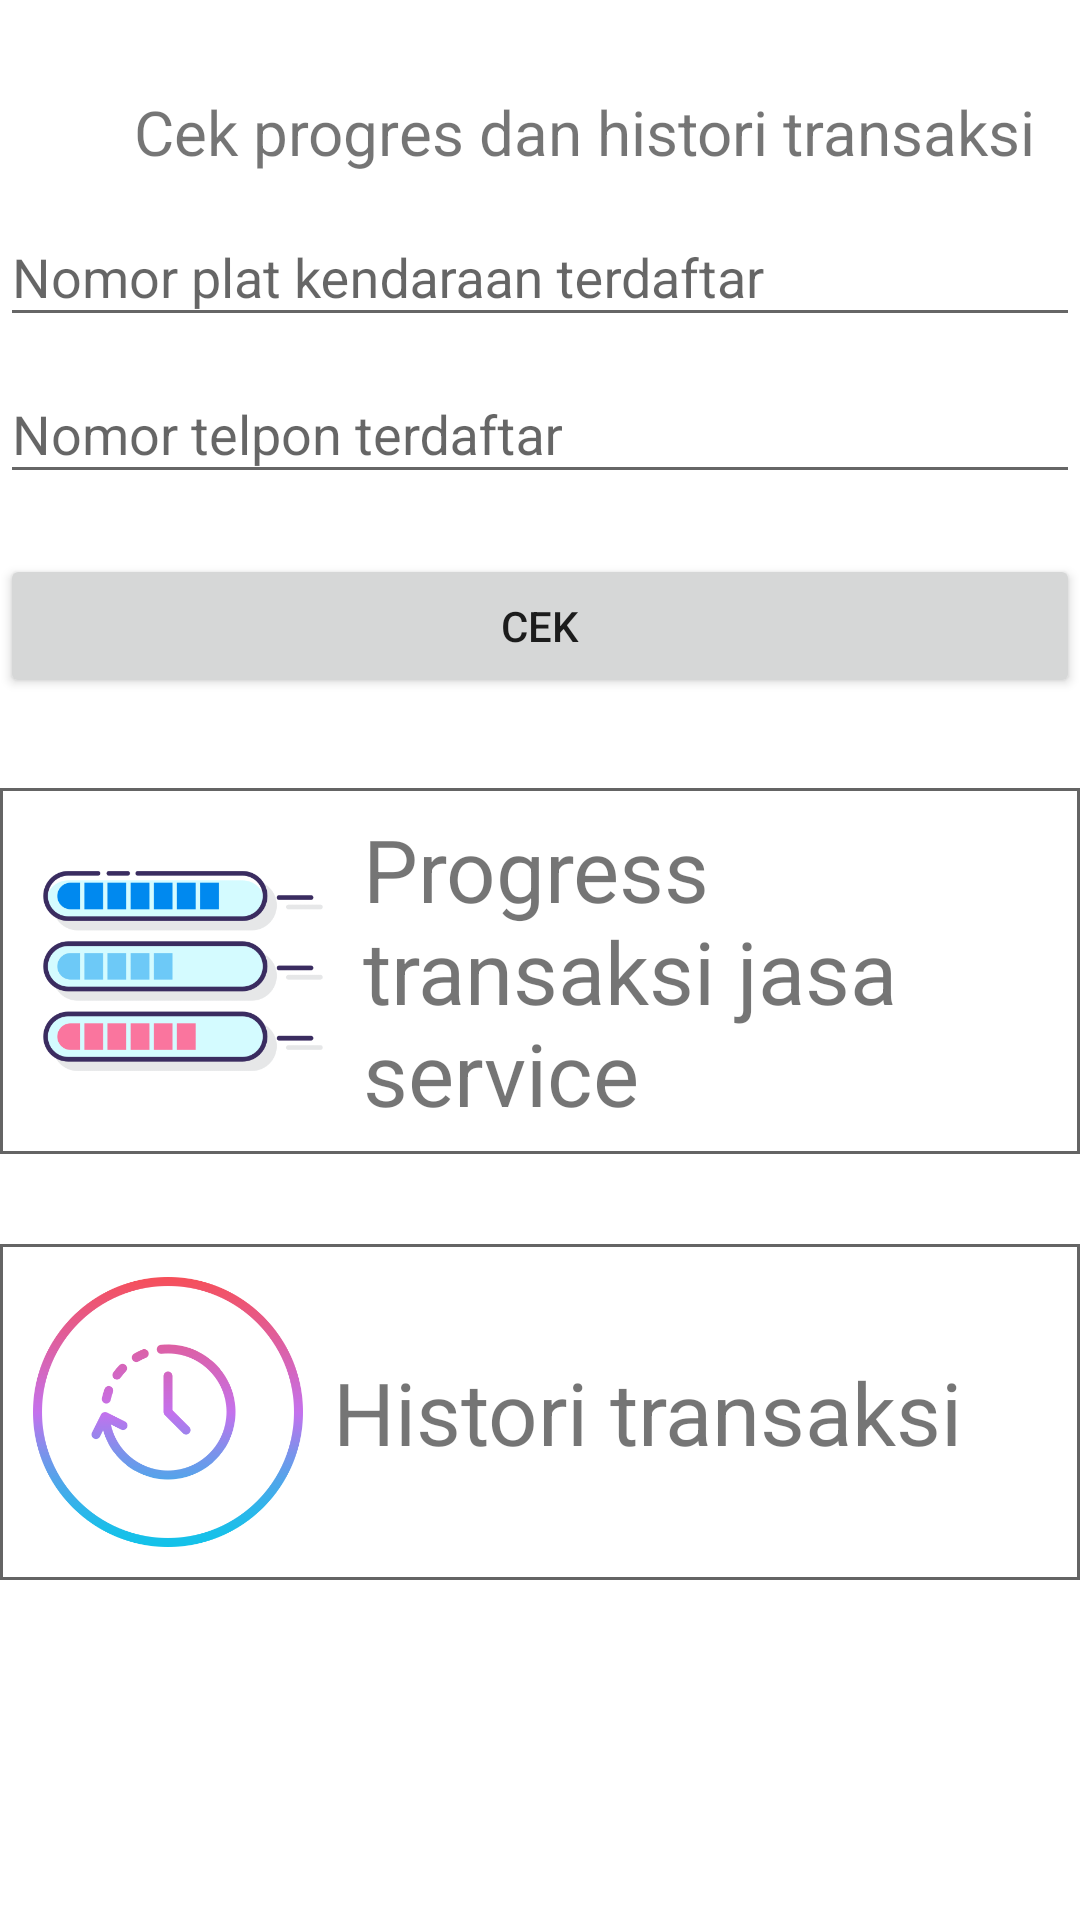

Produce the Android XML layout that renders to this screen, including the resource entries it uses.
<!-- AndroidManifest.xml: application theme AppTheme -->
<!-- res/layout/tab_3.xml -->
<?xml version="1.0" encoding="utf-8"?>

<RelativeLayout xmlns:android="http://schemas.android.com/apk/res/android"
    xmlns:app="http://schemas.android.com/apk/res-auto"
    xmlns:tools="http://schemas.android.com/tools"
    android:id="@+id/constraintLayout"
    android:layout_width="match_parent"
    android:layout_height="match_parent"
    android:background="@color/white"
    tools:context=".MainActivity$PlaceholderFragment">

    <android.support.v4.widget.NestedScrollView
        android:layout_width="match_parent"
        android:layout_height="wrap_content"
        android:overScrollMode="never">

        <LinearLayout
            android:layout_width="match_parent"
            android:layout_height="wrap_content"
            android:layout_marginTop="30dp"
            android:orientation="vertical">

            <LinearLayout
                android:layout_width="match_parent"
                android:layout_height="wrap_content"
                android:gravity="center_horizontal"
                android:orientation="horizontal">

                <ImageView
                    android:layout_width="30dp"
                    android:layout_height="30dp"
                    android:backgroundTint="@color/green_old"
                    android:background="@drawable/ic_centang"/>

                <TextView
                    android:layout_width="wrap_content"
                    android:layout_height="wrap_content"
                    android:text="Cek progres dan histori transaksi"
                    android:textAlignment="textStart"
                    android:textSize="10pt" />
            </LinearLayout>

            <android.support.design.widget.TextInputLayout
                android:layout_width="match_parent"
                android:layout_height="wrap_content">

                <EditText
                    android:id="@+id/et_noPlat_cekHistori"
                    android:layout_width="match_parent"
                    android:layout_height="wrap_content"
                    android:hint="Nomor plat kendaraan terdaftar"
                    android:inputType="text" />
            </android.support.design.widget.TextInputLayout>

            <android.support.design.widget.TextInputLayout
                android:layout_width="match_parent"
                android:layout_height="wrap_content">

                <EditText
                    android:id="@+id/et_noHP_cekHistori"
                    android:layout_width="match_parent"
                    android:layout_height="wrap_content"
                    android:hint="Nomor telpon terdaftar"
                    android:inputType="number" />
            </android.support.design.widget.TextInputLayout>

            <Button
                android:id="@+id/btn_cekHistori"
                android:layout_width="match_parent"
                android:layout_height="wrap_content"
                android:layout_marginTop="20dp"
                android:text="cek" />

            <LinearLayout
                android:layout_width="match_parent"
                android:layout_height="wrap_content"
                android:layout_marginTop="30dp"
                android:background="@color/black80"
                android:padding="1dp">

                <LinearLayout
                    android:layout_width="match_parent"
                    android:layout_height="wrap_content"
                    android:background="@color/white"
                    android:orientation="horizontal">

                    <ImageView
                        android:layout_width="100dp"
                        android:layout_height="100dp"
                        android:layout_margin="10dp"
                        android:background="@drawable/ic_progress"/>

                    <LinearLayout
                        android:layout_width="match_parent"
                        android:layout_height="wrap_content"
                        android:layout_gravity="center"
                        android:orientation="vertical">

                        <TextView
                            android:layout_width="match_parent"
                            android:layout_height="wrap_content"
                            android:textSize="14pt"
                            android:text="Progress transaksi jasa service"/>
                    </LinearLayout>
                </LinearLayout>
            </LinearLayout>

            <android.support.v7.widget.RecyclerView
                android:id="@+id/recyclerView_transaksiProgres_histori"
                android:layout_width="match_parent"
                android:layout_height="wrap_content">
            </android.support.v7.widget.RecyclerView>

            <LinearLayout
                android:layout_width="match_parent"
                android:layout_height="wrap_content"
                android:layout_marginTop="30dp"
                android:background="@color/black80"
                android:padding="1dp">

                <LinearLayout
                    android:layout_width="match_parent"
                    android:layout_height="wrap_content"
                    android:background="@color/white"
                    android:orientation="horizontal">

                    <ImageView
                        android:layout_width="90dp"
                        android:layout_height="90dp"
                        android:layout_margin="10dp"
                        android:background="@drawable/ic_history"/>

                    <LinearLayout
                        android:layout_width="match_parent"
                        android:layout_height="wrap_content"
                        android:layout_gravity="center"
                        android:orientation="vertical">

                        <TextView
                            android:layout_width="match_parent"
                            android:layout_height="wrap_content"
                            android:textSize="14pt"
                            android:text="Histori transaksi"/>
                    </LinearLayout>
                </LinearLayout>
            </LinearLayout>

            <android.support.v7.widget.RecyclerView
                android:id="@+id/recyclerView_transaksi_histori"
                android:layout_width="match_parent"
                android:layout_height="match_parent"
                android:layout_marginBottom="300dp">
            </android.support.v7.widget.RecyclerView>

        </LinearLayout>
    </android.support.v4.widget.NestedScrollView>

</RelativeLayout>
<!-- resources referenced by this layout -->
<resources>
  <color name="black80">#646464</color>
  <color name="green_old">#028e3d</color>
  <color name="white">#FFFFFF</color>
  <!-- drawable ic_history: png bitmap (drawable, 35555 bytes) -->
  <!-- drawable ic_progress: png bitmap (drawable, 20341 bytes) -->
  <style name="AppTheme" parent="Theme.AppCompat.Light.DarkActionBar">
          
          <item name="colorPrimary">@color/colorPrimary</item>
          <item name="colorPrimaryDark">@color/colorPrimaryDark</item>
          <item name="colorAccent">@color/colorAccent</item>
      </style>
  <color name="colorPrimary">#3F51B5</color>
  <color name="colorPrimaryDark">#303F9F</color>
  <color name="colorAccent">#FB0055</color>
</resources>
